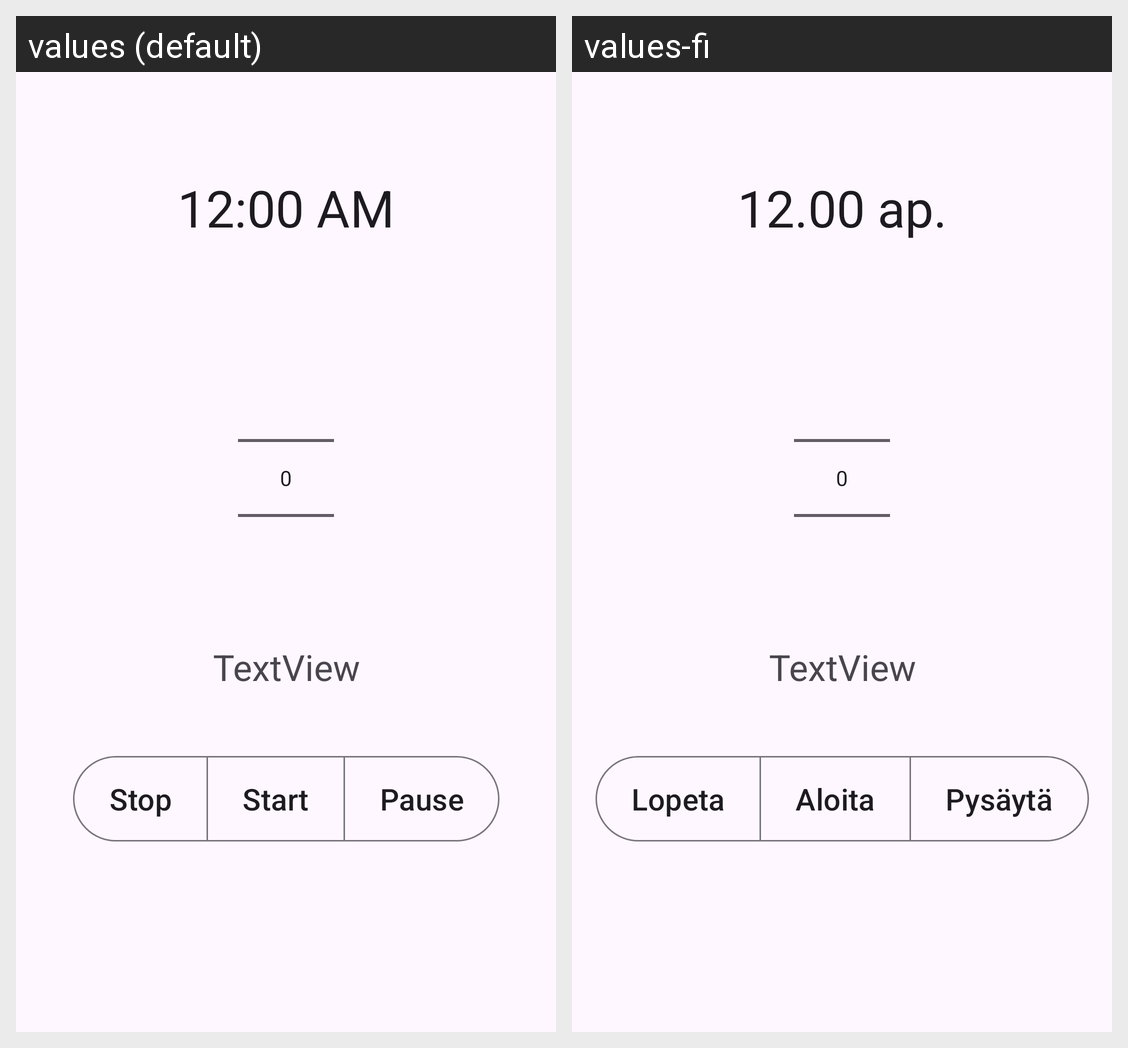

Locale-by-locale string values for the Android screen shown in this grid:
Android screen res/layout/fragment_notifications.xml rendered under 2 locales, left to right: values (default), values-fi. Device: Nexus 5 (rendered at 1080×1920; each locale shown at half size, 540×960, under a caption strip naming it); theme Theme.AndroidJavaCourse.
Strings drawn on this screen, with the default value and each locale's value (text and hints the layout hard-codes, and strings that could not be matched under every locale, appear in the picture but are not listed):

timer_stop
  values: Stop
  values-fi: Lopeta

timer_start
  values: Start
  values-fi: Aloita

timer_pause
  values: Pause
  values-fi: Pysäytä
